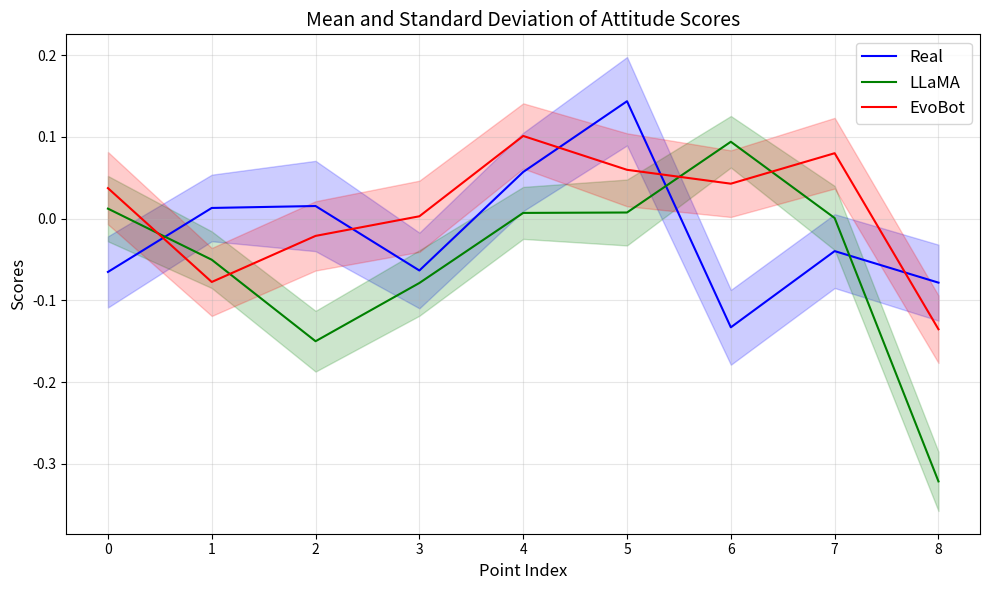

Generate this figure with matplotlib: (Note: this script raises an exception after producing the figure.)
import matplotlib.pyplot as plt
import numpy as np

# Data
x = np.arange(9)
real_mean = [-0.065231, 0.013033, 0.015412, -0.063455, 0.057049, 0.143577, -0.132960, -0.039737, -0.078328]
real_std = [0.435328, 0.406997, 0.552411, 0.462709, 0.478888, 0.540539, 0.457606, 0.451614, 0.464655]
llama_mean = [0.012197, -0.050299, -0.149965, -0.078737, 0.006963, 0.007470, 0.094005, 0.000710, -0.321432]
llama_std = [0.399814, 0.346465, 0.371428, 0.400848, 0.317927, 0.403074, 0.315060, 0.391852, 0.362248]
evobot_mean = [0.037269, -0.077501, -0.021144, 0.002854, 0.101113, 0.059695, 0.042722, 0.079995, -0.135330]
evobot_std = [0.442057, 0.415695, 0.423705, 0.435475, 0.398883, 0.446137, 0.407517, 0.432203, 0.412800]
BC_mean = []
BC_std = []


# Calculate mean of means and std of stds
real_mean_avg = np.mean(real_mean)
real_std_avg = np.mean(real_std)
llama_mean_avg = np.mean(llama_mean)
llama_std_avg = np.mean(llama_std)
evobot_mean_avg = np.mean(evobot_mean)
evobot_std_avg = np.mean(evobot_std)

# Calculate deviations from Real
llama_deviation_mean = np.mean(np.abs(np.array(llama_mean) - np.array(real_mean)))
evobot_deviation_mean = np.mean(np.abs(np.array(evobot_mean) - np.array(real_mean)))

llama_deviation_std = np.mean(np.abs(np.array(llama_std) - np.array(real_std)))
evobot_deviation_std = np.mean(np.abs(np.array(evobot_std) - np.array(real_std)))

# Print calculations
print(f"Real: mean of means = {real_mean_avg:.4f}", ", mean of stds =", real_std_avg)
print(f"LLaMA: mean of means =", llama_mean_avg, ", mean of stds =", llama_std_avg)
print(f"EvoBot: mean of means =", evobot_mean_avg, ", mean of stds =", evobot_std_avg)
print(f"Deviation from Real (mean):")
print(f"  LLaMA =", llama_deviation_mean)
print(f"  EvoBot =", evobot_deviation_mean)

print("Deviation from Real (std):")
print(f"  LLaMA =", llama_deviation_std)
print(f"  EvoBot =", evobot_deviation_std)


# Plot
plt.figure(figsize=(10, 6))

# Real data
plt.plot(x, real_mean, label='Real', color='blue', linestyle='-')
plt.fill_between(x, np.array(real_mean) - 0.1*np.array(real_std), np.array(real_mean) + 0.1*np.array(real_std), color='blue', alpha=0.2)

# Llama data
plt.plot(x, llama_mean, label='LLaMA', color='green', linestyle='-')
plt.fill_between(x, np.array(llama_mean) - 0.1*np.array(llama_std), np.array(llama_mean) + 0.1*np.array(llama_std), color='green', alpha=0.2)

# EvoBot data
plt.plot(x, evobot_mean, label='EvoBot', color='red', linestyle='-')
plt.fill_between(x, np.array(evobot_mean) - 0.1*np.array(evobot_std), np.array(evobot_mean) + 0.1*np.array(evobot_std), color='red', alpha=0.2)

# Customization
plt.title('Mean and Standard Deviation of Attitude Scores', fontsize=14)
plt.xlabel('Point Index', fontsize=12)
plt.ylabel('Scores', fontsize=12)
plt.legend(fontsize=12)
plt.grid(alpha=0.3)
plt.tight_layout()

# Show plot
plt.show()
plt.savefig("/home/fanqi/llm_simulation/HiSim/output/all_covid.png")
